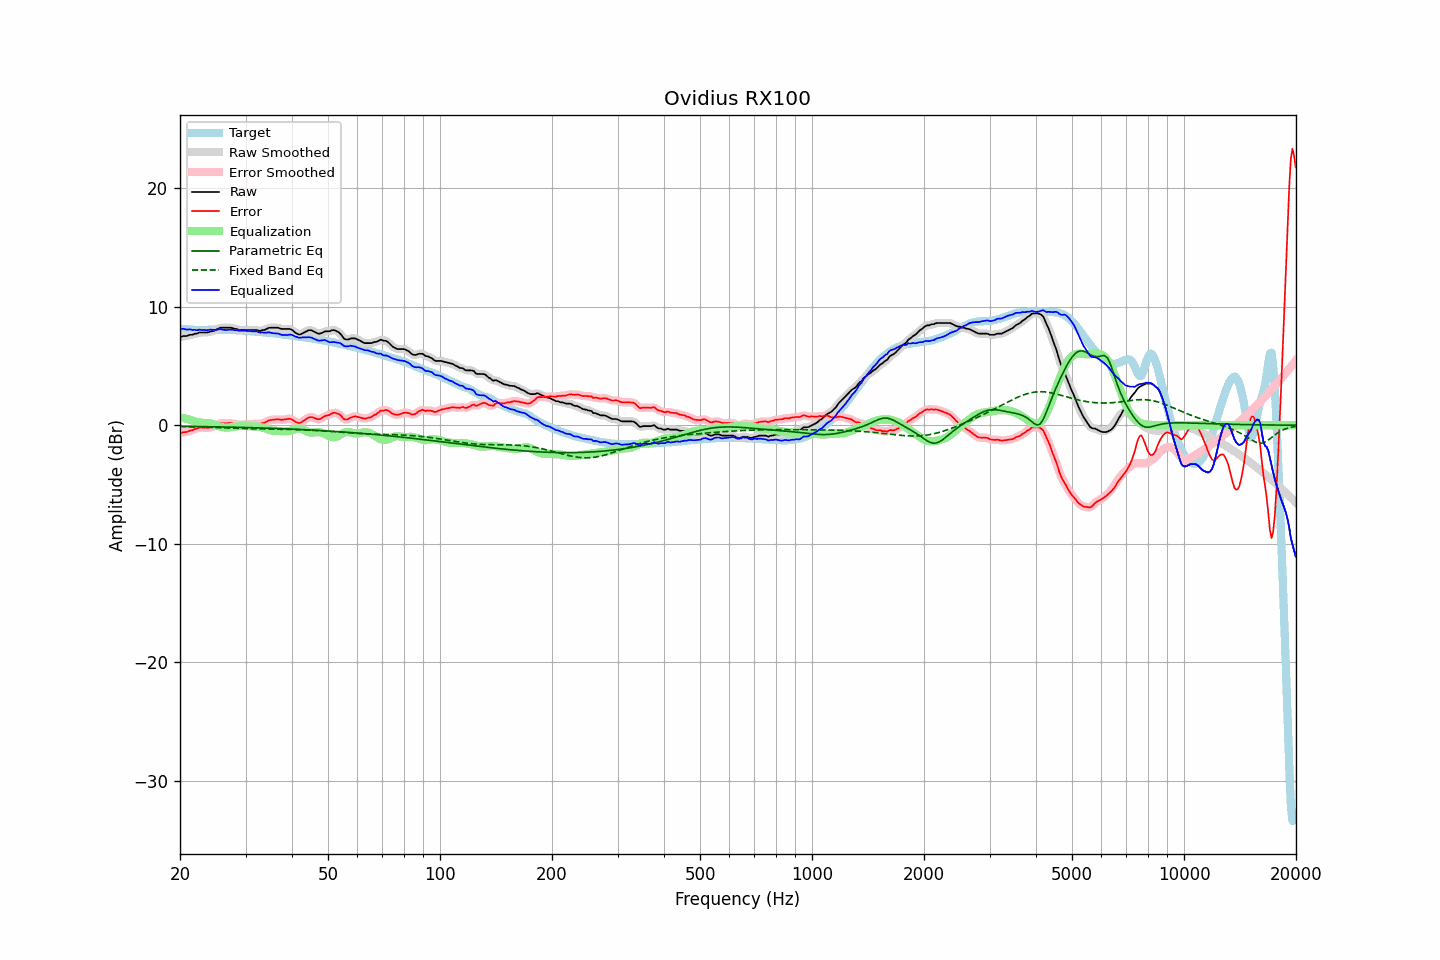

Source data for this figure (header and first rows):
frequency, raw, error, smoothed, error_smoothed, equalization, parametric_eq, fixed_band_eq, equalized_raw, equalized_smoothed, target
20.00, 7.43, -0.69, 7.44, -0.67, 0.68, -0.09, -0.11, 8.11, 8.13, 8.11
20.20, 7.48, -0.63, 7.47, -0.64, 0.65, -0.09, -0.11, 8.13, 8.12, 8.11
20.40, 7.53, -0.58, 7.50, -0.61, 0.61, -0.09, -0.11, 8.14, 8.11, 8.11
20.61, 7.53, -0.58, 7.53, -0.58, 0.58, -0.09, -0.12, 8.11, 8.11, 8.11
20.81, 7.53, -0.58, 7.55, -0.56, 0.54, -0.09, -0.12, 8.07, 8.09, 8.11
21.02, 7.57, -0.53, 7.57, -0.52, 0.51, -0.10, -0.12, 8.07, 8.08, 8.10
21.23, 7.63, -0.46, 7.60, -0.49, 0.47, -0.10, -0.13, 8.10, 8.07, 8.09
21.44, 7.63, -0.44, 7.64, -0.43, 0.43, -0.10, -0.13, 8.06, 8.07, 8.07
21.66, 7.65, -0.41, 7.67, -0.39, 0.38, -0.10, -0.13, 8.03, 8.05, 8.06
21.87, 7.72, -0.32, 7.69, -0.35, 0.34, -0.10, -0.14, 8.06, 8.03, 8.04
22.09, 7.73, -0.30, 7.74, -0.29, 0.29, -0.11, -0.14, 8.02, 8.03, 8.03
22.31, 7.77, -0.26, 7.78, -0.24, 0.26, -0.11, -0.14, 8.03, 8.04, 8.02
22.54, 7.83, -0.19, 7.81, -0.21, 0.23, -0.11, -0.15, 8.06, 8.04, 8.02
22.76, 7.83, -0.19, 7.83, -0.19, 0.22, -0.11, -0.15, 8.05, 8.05, 8.02
22.99, 7.83, -0.19, 7.83, -0.19, 0.21, -0.11, -0.16, 8.03, 8.04, 8.02
23.22, 7.83, -0.20, 7.83, -0.20, 0.20, -0.12, -0.16, 8.03, 8.02, 8.03
23.45, 7.83, -0.21, 7.82, -0.21, 0.20, -0.12, -0.16, 8.03, 8.02, 8.04
23.69, 7.83, -0.22, 7.84, -0.21, 0.19, -0.12, -0.17, 8.02, 8.03, 8.05
23.92, 7.86, -0.20, 7.87, -0.19, 0.18, -0.12, -0.17, 8.04, 8.05, 8.06
24.16, 7.92, -0.15, 7.90, -0.17, 0.16, -0.13, -0.18, 8.08, 8.06, 8.07
24.40, 7.93, -0.14, 7.94, -0.14, 0.12, -0.13, -0.18, 8.05, 8.06, 8.07
24.65, 7.97, -0.11, 7.98, -0.10, 0.08, -0.13, -0.19, 8.04, 8.05, 8.07
24.89, 8.03, -0.05, 8.02, -0.05, 0.03, -0.13, -0.19, 8.05, 8.05, 8.07
25.14, 8.09, 0.02, 8.10, 0.03, -0.03, -0.14, -0.20, 8.06, 8.07, 8.07
25.39, 8.16, 0.10, 8.16, 0.10, -0.07, -0.14, -0.20, 8.09, 8.09, 8.06
25.65, 8.23, 0.17, 8.21, 0.15, -0.11, -0.14, -0.21, 8.11, 8.09, 8.06
25.91, 8.23, 0.17, 8.23, 0.18, -0.15, -0.14, -0.21, 8.08, 8.08, 8.06
26.16, 8.23, 0.17, 8.24, 0.18, -0.17, -0.15, -0.22, 8.05, 8.06, 8.05
26.43, 8.23, 0.18, 8.23, 0.17, -0.19, -0.15, -0.22, 8.04, 8.04, 8.05
26.69, 8.23, 0.17, 8.23, 0.17, -0.19, -0.15, -0.23, 8.04, 8.04, 8.05
26.96, 8.23, 0.18, 8.23, 0.18, -0.18, -0.15, -0.23, 8.04, 8.05, 8.05
27.23, 8.23, 0.18, 8.23, 0.18, -0.17, -0.16, -0.24, 8.06, 8.06, 8.05
27.50, 8.23, 0.18, 8.21, 0.16, -0.15, -0.16, -0.24, 8.08, 8.06, 8.05
27.77, 8.17, 0.14, 8.18, 0.14, -0.13, -0.16, -0.25, 8.04, 8.05, 8.04
28.05, 8.13, 0.10, 8.15, 0.12, -0.11, -0.17, -0.25, 8.01, 8.03, 8.03
28.33, 8.13, 0.11, 8.11, 0.09, -0.10, -0.17, -0.26, 8.03, 8.01, 8.02
28.62, 8.07, 0.07, 8.07, 0.07, -0.08, -0.17, -0.26, 8.00, 7.99, 8.01
28.90, 8.03, 0.03, 8.05, 0.05, -0.07, -0.18, -0.26, 7.96, 7.98, 7.99
29.19, 8.03, 0.04, 8.03, 0.04, -0.06, -0.18, -0.27, 7.97, 7.97, 7.98
29.48, 8.03, 0.05, 8.02, 0.05, -0.05, -0.18, -0.27, 7.98, 7.97, 7.98
29.78, 8.03, 0.06, 8.03, 0.06, -0.05, -0.19, -0.28, 7.97, 7.97, 7.97
30.08, 8.03, 0.07, 8.03, 0.07, -0.06, -0.19, -0.28, 7.97, 7.97, 7.96
30.38, 8.03, 0.08, 8.03, 0.08, -0.07, -0.19, -0.29, 7.95, 7.95, 7.95
30.68, 8.03, 0.08, 8.03, 0.08, -0.08, -0.20, -0.29, 7.94, 7.94, 7.94
30.99, 8.03, 0.09, 8.03, 0.09, -0.09, -0.20, -0.29, 7.94, 7.94, 7.93
31.30, 8.03, 0.10, 8.03, 0.10, -0.10, -0.21, -0.30, 7.93, 7.93, 7.93
31.61, 8.03, 0.11, 8.03, 0.12, -0.10, -0.21, -0.30, 7.93, 7.93, 7.91
31.93, 8.03, 0.13, 8.03, 0.13, -0.10, -0.21, -0.30, 7.92, 7.92, 7.90
32.24, 8.03, 0.14, 8.00, 0.11, -0.11, -0.22, -0.30, 7.92, 7.89, 7.89
32.57, 7.98, 0.10, 7.99, 0.11, -0.13, -0.22, -0.31, 7.85, 7.86, 7.87
32.89, 7.95, 0.09, 7.98, 0.12, -0.15, -0.23, -0.31, 7.80, 7.83, 7.86
33.22, 8.03, 0.18, 7.99, 0.15, -0.18, -0.23, -0.31, 7.85, 7.81, 7.85
33.55, 8.03, 0.19, 8.03, 0.20, -0.22, -0.23, -0.31, 7.81, 7.81, 7.84
33.89, 8.07, 0.24, 8.08, 0.26, -0.26, -0.24, -0.32, 7.80, 7.82, 7.83
34.23, 8.13, 0.32, 8.13, 0.32, -0.31, -0.24, -0.32, 7.82, 7.82, 7.82
34.57, 8.20, 0.40, 8.19, 0.38, -0.36, -0.25, -0.32, 7.84, 7.83, 7.81
34.92, 8.23, 0.44, 8.22, 0.43, -0.40, -0.25, -0.32, 7.82, 7.82, 7.79
35.27, 8.23, 0.45, 8.23, 0.45, -0.44, -0.26, -0.32, 7.79, 7.79, 7.78
35.62, 8.23, 0.46, 8.23, 0.47, -0.47, -0.26, -0.33, 7.76, 7.76, 7.77
35.97, 8.23, 0.48, 8.23, 0.48, -0.48, -0.27, -0.33, 7.75, 7.75, 7.75
... 635 more rows
